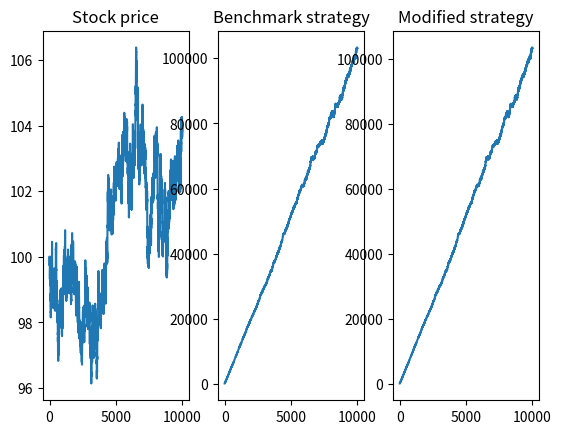

Here is the Python script that generated this plot:
import random
import matplotlib.pyplot as plt
import numpy as np


class Strategy:
    def __init__(self, savings_per_block=100, pay_period=10):
        self.shares = [0]
        self.cash = [0]
        self.last_buying_day = 0
        self.savings_per_block = savings_per_block
        self.pay_period = pay_period
        self.today = 0

    def buy_shares(self, current_stock_price):
        self.last_buying_day = self.today
        current_cash = self.cash[-1]
        current_shares = self.shares[-1]
        new_shares = current_cash / current_stock_price
        self.shares.append(current_shares + new_shares)
        self.cash[-1] = 0

    def dont_buy_shares(self):
        current_shares = self.shares[-1]
        self.shares.append(current_shares)

    def get_income(self):
        self.cash.append(self.cash[-1])
        if self.today % self.pay_period == 0:
            self.cash[-1] += self.savings_per_block

    def i_will_buy_shares(self, stock_history):
        pass

    def next_day(self, stock_history):
        self.get_income()
        if (self.i_will_buy_shares(stock_history)):
            self.buy_shares(stock_history[-1])
        else:
            self.dont_buy_shares()

        self.today += 1

    def value_history(self, stock_history):
        return [current_cash + current_shares * current_stock_price for current_cash, current_shares, current_stock_price in
                zip(self.cash[1:], self.shares[1:], stock_history)]


class BenchmarkStrategy(Strategy):
    def i_will_buy_shares(self, stock_history):
        return True

class ModifiedStrategy(Strategy):
    def __init__(self, threshhold=0.9):
        super().__init__()
        self.threshhold = threshhold

    def i_will_buy_shares(self, stock_history):
        if (self.today > 0):
            current_stock_price = stock_history[-1]
            last_maximum_stock_price = np.max(stock_history[self.last_buying_day:self.today])
            if current_stock_price < last_maximum_stock_price * self.threshhold:
                return True
        return False




def generate_stock_history(n=10000):
    def next_step(now, tendency=1e-5, volatility=100):
        return now * (1 + tendency * random.normalvariate(1, volatility))

    timestamps = range(n)
    stock_history = [100.0]
    for t in timestamps:
        stock_history.append(next_step(stock_history[t]))

    return timestamps, stock_history


def applyStrategy(strategy, stock_history):
    timestamps = range(len(stock_history))
    for t in timestamps:
        strategy.next_day(stock_history[:t + 1])


timestamps, stock_history = generate_stock_history()

noStrategy = Strategy()
benchmarkStrategy = BenchmarkStrategy()
modifiedStrategy = ModifiedStrategy(threshhold=0.99)

applyStrategy(benchmarkStrategy, stock_history)
applyStrategy(modifiedStrategy, stock_history)
applyStrategy(noStrategy, stock_history)

print(f"The benchmark strategy yielded {benchmarkStrategy.value_history(stock_history)[-1]}.")
print(f"The modified strategy yielded {modifiedStrategy.value_history(stock_history)[-1]}.")

fig, ax = plt.subplots(1, 3)
ax[0].plot(stock_history)
ax[0].set_title("Stock price")
ax[1].plot(benchmarkStrategy.value_history(stock_history))
ax[1].set_title("Benchmark strategy")
ax[2].plot(modifiedStrategy.value_history(stock_history))
ax[2].set_title("Modified strategy")

fig.show()
